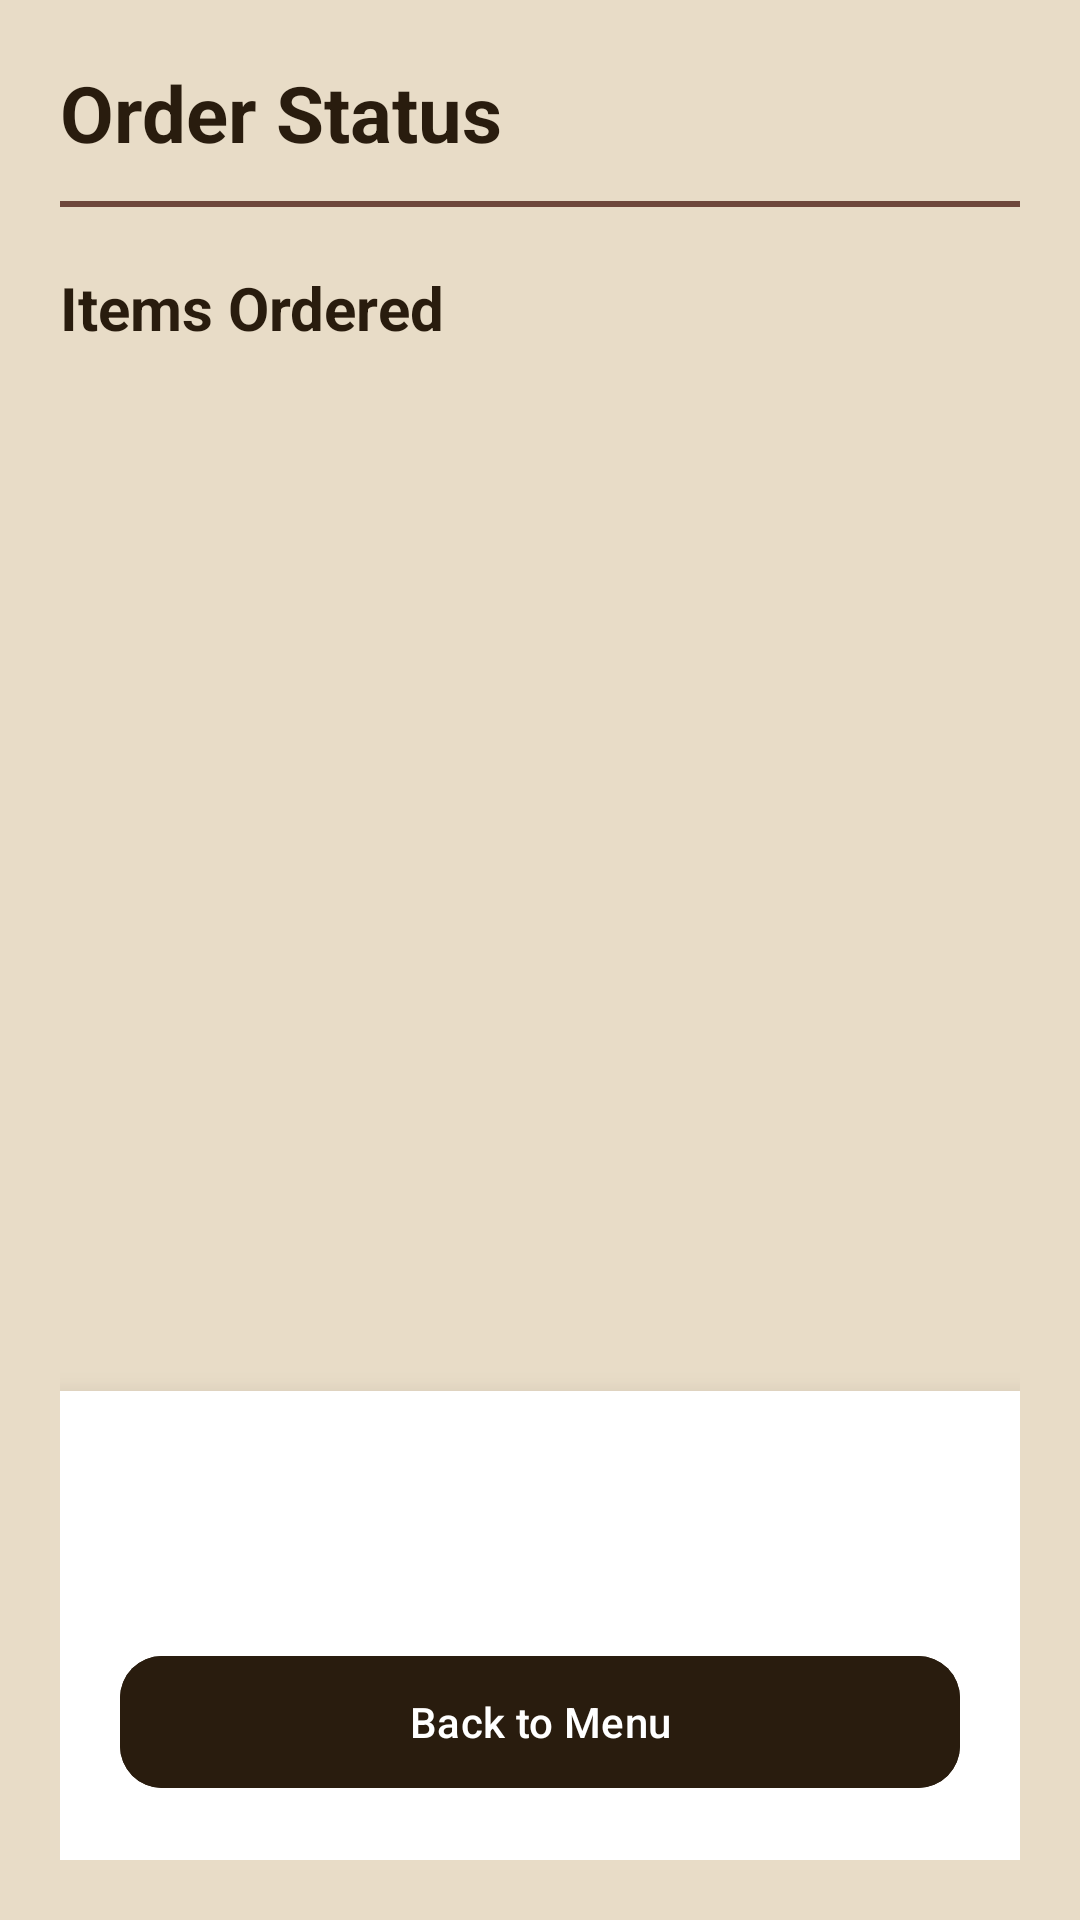

The Android layout XML behind this screen, and the referenced resources:
<!-- AndroidManifest.xml: application theme Theme.CafeShopApplication -->
<!-- res/layout/order_status_activity.xml -->
<?xml version="1.0" encoding="utf-8"?>
<androidx.constraintlayout.widget.ConstraintLayout
    xmlns:android="http://schemas.android.com/apk/res/android"
    xmlns:app="http://schemas.android.com/apk/res-auto"
    xmlns:tools="http://schemas.android.com/tools"
    android:layout_width="match_parent"
    android:layout_height="match_parent"
    android:padding="20dp"
    android:background="@color/luxury_card_light"
    tools:context=".ui.order.OrderStatusActivity">

    
    <TextView
        android:id="@+id/text_view_status_title"
        android:layout_width="wrap_content"
        android:layout_height="wrap_content"
        android:text="Order Status"
        android:textSize="26sp"
        android:textStyle="bold"
        android:textColor="@color/luxury_dark_brown"
        app:layout_constraintStart_toStartOf="parent"
        app:layout_constraintTop_toTopOf="parent"/>

    
    <TextView
        android:id="@+id/text_view_order_status"
        android:layout_width="wrap_content"
        android:layout_height="wrap_content"
        android:textSize="22sp"
        android:textStyle="bold"
        android:textColor="@color/luxury_brown"
        tools:text="Preparing"
        app:layout_constraintEnd_toEndOf="parent"
        app:layout_constraintTop_toTopOf="@id/text_view_status_title"
        app:layout_constraintBottom_toBottomOf="@id/text_view_status_title" />

    
    <View
        android:id="@+id/divider"
        android:layout_width="0dp"
        android:layout_height="2dp"
        android:layout_marginTop="12dp"
        android:background="@color/luxury_brown"
        app:layout_constraintStart_toStartOf="parent"
        app:layout_constraintEnd_toEndOf="parent"
        app:layout_constraintTop_toBottomOf="@id/text_view_status_title" />

    
    <TextView
        android:id="@+id/text_view_items_label"
        android:layout_width="wrap_content"
        android:layout_height="wrap_content"
        android:layout_marginTop="20dp"
        android:text="Items Ordered"
        android:textSize="20sp"
        android:textStyle="bold"
        android:textColor="@color/luxury_dark_brown"
        app:layout_constraintTop_toBottomOf="@id/divider"
        app:layout_constraintStart_toStartOf="parent" />

    
    <androidx.recyclerview.widget.RecyclerView
        android:id="@+id/recycler_view_order_items"
        android:layout_width="0dp"
        android:layout_height="0dp"
        android:layout_marginTop="8dp"
        app:layoutManager="androidx.recyclerview.widget.LinearLayoutManager"
        app:layout_constraintTop_toBottomOf="@id/text_view_items_label"
        app:layout_constraintBottom_toTopOf="@id/bottom_summary_bar"
        app:layout_constraintStart_toStartOf="parent"
        app:layout_constraintEnd_toEndOf="parent"
        tools:listitem="@layout/item_order_detail" />

    
    <LinearLayout
        android:id="@+id/bottom_summary_bar"
        android:layout_width="0dp"
        android:layout_height="wrap_content"
        android:orientation="vertical"
        android:padding="20dp"
        android:background="@color/white"
        android:elevation="12dp"
        app:layout_constraintBottom_toBottomOf="parent"
        app:layout_constraintStart_toStartOf="parent"
        app:layout_constraintEnd_toEndOf="parent"
        app:layout_constraintHorizontal_bias="0.5">

        
        <TextView
            android:id="@+id/text_view_order_date"
            android:layout_width="match_parent"
            android:layout_height="wrap_content"
            android:gravity="end"
            android:textSize="14sp"
            android:textColor="@color/luxury_brown"
            tools:text="Placed on: 10 Nov 2025" />

        
        <TextView
            android:id="@+id/text_view_total_price"
            android:layout_width="match_parent"
            android:layout_height="wrap_content"
            android:layout_marginTop="6dp"
            android:gravity="end"
            android:textSize="22sp"
            android:textStyle="bold"
            android:textColor="@color/luxury_dark_brown"
            tools:text="TOTAL: $12.75" />

        
        <com.google.android.material.button.MaterialButton
            android:id="@+id/button_rate_order"
            android:layout_width="match_parent"
            android:layout_height="52dp"
            android:layout_marginTop="16dp"
            android:text="Rate Order"
            android:textColor="@color/white"
            android:backgroundTint="@color/luxury_brown"
            app:cornerRadius="14dp"
            android:visibility="gone"
            tools:visibility="visible"/>

        <com.google.android.material.button.MaterialButton
            android:id="@+id/button_back_to_menu"
            android:layout_width="match_parent"
            android:layout_height="52dp"
            android:layout_marginTop="10dp"
            android:text="Back to Menu"
            android:textColor="@color/white"
            android:backgroundTint="@color/luxury_dark_brown"
            app:cornerRadius="14dp" />

    </LinearLayout>

</androidx.constraintlayout.widget.ConstraintLayout>
<!-- res/layout/item_order_detail.xml (included above) -->
<?xml version="1.0" encoding="utf-8"?>
<com.google.android.material.card.MaterialCardView
    xmlns:android="http://schemas.android.com/apk/res/android"
    xmlns:app="http://schemas.android.com/apk/res-auto"
    xmlns:tools="http://schemas.android.com/tools"
    android:layout_width="match_parent"
    android:layout_height="wrap_content"
    android:layout_marginVertical="6dp"
    android:layout_marginHorizontal="12dp"
    app:cardCornerRadius="16dp"
    app:cardElevation="4dp"
    android:backgroundTint="@color/luxury_card_light"
    app:strokeColor="@color/luxury_brown"
    app:strokeWidth="1dp">

    <androidx.constraintlayout.widget.ConstraintLayout
        android:layout_width="match_parent"
        android:layout_height="wrap_content"
        android:padding="14dp">

        
        <TextView
            android:id="@+id/text_view_detail_quantity"
            android:layout_width="wrap_content"
            android:layout_height="wrap_content"
            android:textSize="18sp"
            android:textColor="@color/luxury_dark_brown"
            android:textStyle="bold"
            tools:text="x2"
            app:layout_constraintStart_toStartOf="parent"
            app:layout_constraintTop_toTopOf="parent"
            app:layout_constraintBottom_toBottomOf="parent" />

        
        <TextView
            android:id="@+id/text_view_detail_name"
            android:layout_width="0dp"
            android:layout_height="wrap_content"
            android:layout_marginStart="10dp"
            android:textSize="18sp"
            android:textColor="@color/luxury_brown"
            tools:text="Cappuccino"
            app:layout_constraintStart_toEndOf="@id/text_view_detail_quantity"
            app:layout_constraintEnd_toStartOf="@id/text_view_detail_subtotal"
            app:layout_constraintTop_toTopOf="parent"
            app:layout_constraintBottom_toBottomOf="parent" />

        
        <TextView
            android:id="@+id/text_view_detail_subtotal"
            android:layout_width="wrap_content"
            android:layout_height="wrap_content"
            android:textSize="18sp"
            android:textStyle="bold"
            android:textColor="@color/luxury_dark_brown"
            tools:text="$9.00"
            app:layout_constraintEnd_toEndOf="parent"
            app:layout_constraintTop_toTopOf="parent"
            app:layout_constraintBottom_toBottomOf="parent" />

    </androidx.constraintlayout.widget.ConstraintLayout>

</com.google.android.material.card.MaterialCardView>
<!-- resources referenced by this layout -->
<resources>
  <color name="luxury_brown">#6E473B</color>
  <color name="luxury_card_light">#E8DCC7</color>
  <color name="luxury_dark_brown">#291C0E</color>
  <color name="white">#FFFFFFFF</color>
  <style name="Theme.CafeShopApplication" parent="Base.Theme.CafeShopApplication" />
  <style name="Base.Theme.CafeShopApplication" parent="Theme.Material3.DayNight.NoActionBar">
      </style>
</resources>
